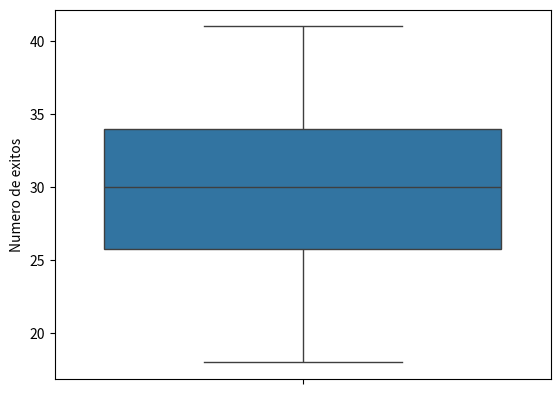
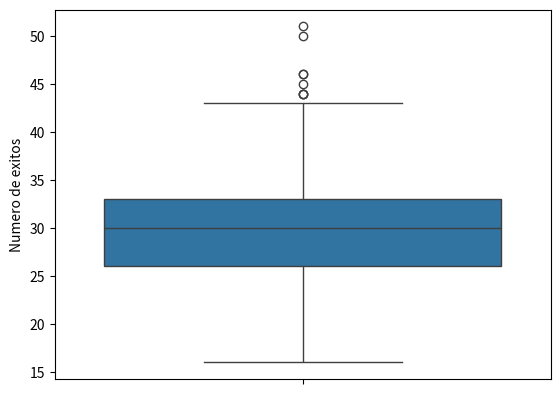
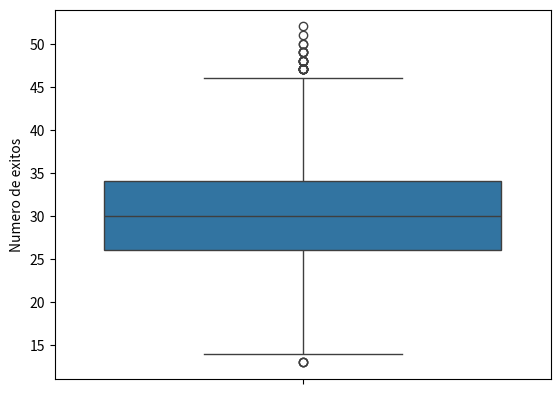
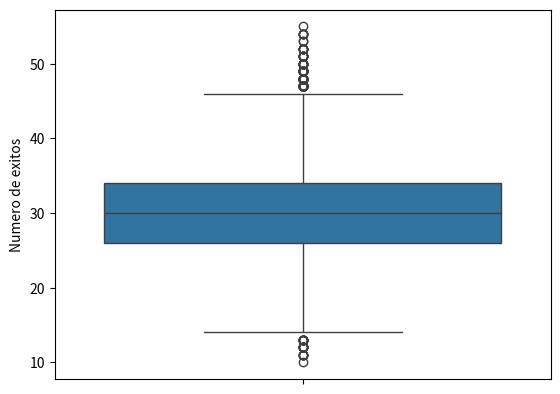
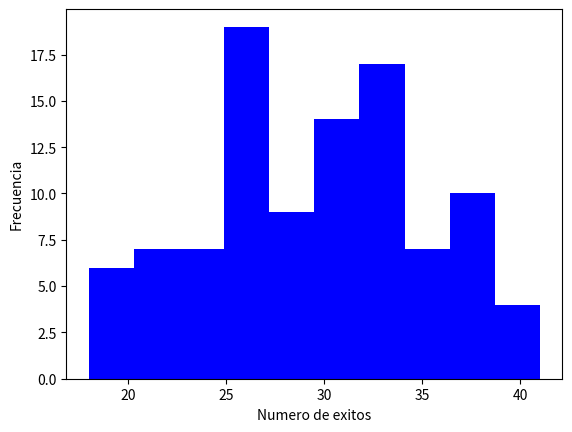
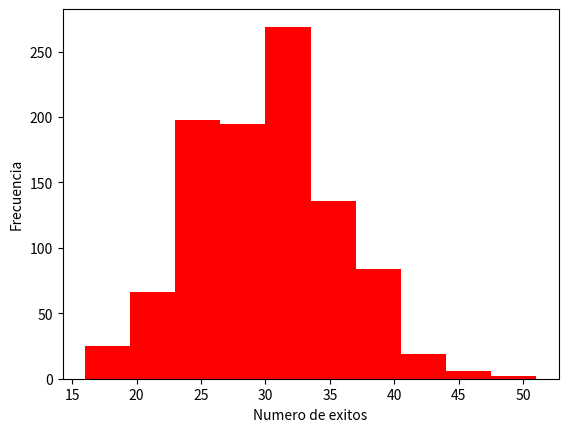
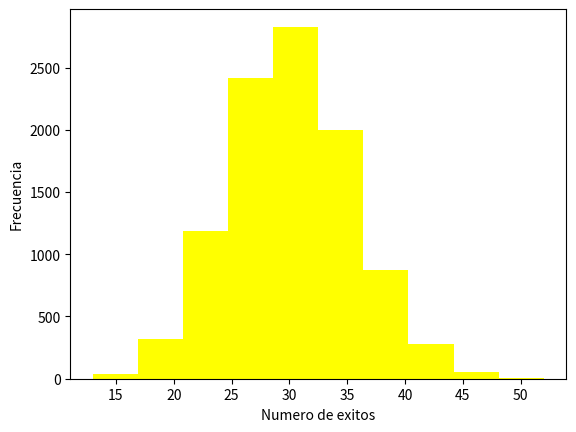
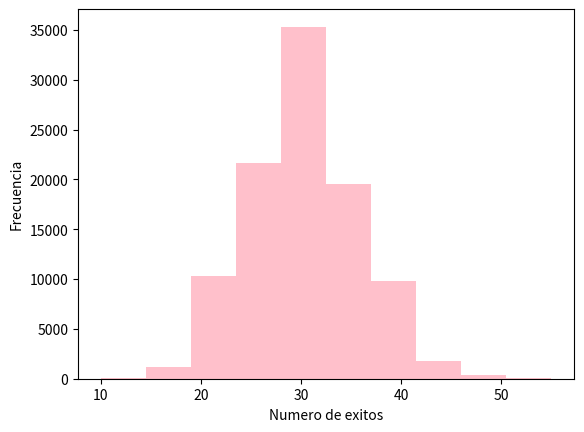

Python code for these plots, in order:
# Path: ScriptPoisson.py
import numpy as np
import matplotlib.pyplot as plt
from scipy.stats import poisson
import statistics
import seaborn as sns

cien = poisson.rvs(30, size =100) # Devuelve un listado del numero de exitos en 100 intentos con una probabilidad de 0.35 con distribucion binomial.
mil = poisson.rvs(30, size =1000) # Devuelve un listado del numero de exitos en 1000 intentos con una probabilidad de 0.35.
diezmil = poisson.rvs(30, size =10000) # Devuelve un listado del numero de exitos en 10000 intentos con una probabilidad de 0.35.
cienmil = poisson.rvs(30, size =100000) # Devuelve un listado del numero de exitos en 100000 intentos con una probabilidad de 0.35.

#Ejercicio 1 parte b
sns.boxplot(cien)
plt.ylabel('Numero de exitos') # Etiqueta el eje y.
plt.show()
sns.boxplot(mil)
plt.ylabel('Numero de exitos') # Etiqueta el eje y.
plt.show()
sns.boxplot(diezmil)
plt.ylabel('Numero de exitos') # Etiqueta el eje y.
plt.show()
sns.boxplot(cienmil)
plt.ylabel('Numero de exitos') # Etiqueta el eje y.
plt.show()

#ejercicio 1 parte c
plt.hist(cien, color="blue")
plt.xlabel('Numero de exitos') # Etiqueta el eje x.
plt.ylabel('Frecuencia') # Etiqueta el eje y.
plt.show()

plt.hist(mil, color="red")
plt.xlabel('Numero de exitos') # Etiqueta el eje x.
plt.ylabel('Frecuencia') # Etiqueta el eje y.
plt.show()

plt.hist(diezmil, color="yellow")
plt.xlabel('Numero de exitos') # Etiqueta el eje x.
plt.ylabel('Frecuencia') # Etiqueta el eje y.
plt.show()

plt.hist(cienmil, color="pink")
plt.xlabel('Numero de exitos') # Etiqueta el eje x.
plt.ylabel('Frecuencia') # Etiqueta el eje y.
plt.show()

#Ejercicio 1 parte d
medianaCien =  statistics.median(cien)
print("Mediana de cien:", medianaCien)
medianaMil= statistics.median(mil)
print("Mediana de mil:", medianaMil)
medianaDiezmil = statistics.median(diezmil)
print("Mediana de diezmil:", medianaDiezmil)
medianaCienmil = statistics.median(cienmil)
print("Mediana de cienmil:", medianaCienmil)

modaCien = statistics.mode(cien)
print("Moda de cien:", modaCien)
modaMil = statistics.mode(mil)
print("Moda de mil:", modaMil)
modaDiezmil = statistics.mode(diezmil)
print("Moda de diezmil:", modaDiezmil)
modaCienmil = statistics.mode(cienmil)
print("Moda de cienmil:", modaCienmil)


#Ejercicio 1 parte e
# falta comparacion con emperanza teorica
mediaCien = statistics.mean(cien)
print("Media de cien:", mediaCien)
mediaMil = statistics.mean(mil)
print("Media de mil:", mediaMil)
mediaDiezmil = statistics.mean(diezmil)
print("Media de diezmil:", mediaDiezmil)
mediaCienmil = statistics.mean(cienmil)
print("Media de cienmil:", mediaCienmil)

#Parte f
var_empirical = np.var(cien, ddof=1)
print("Varianza empírica:", var_empirical)

var_theoretical = np.var(cien)
print("Varianza teórica:", var_theoretical)


var_empirical = np.var(mil, ddof=1)
print("Varianza empírica:", var_empirical)

var_theoretical = np.var(mil)
print("Varianza teórica:", var_theoretical)


var_empirical = np.var(diezmil, ddof=1)
print("Varianza empírica:", var_empirical)

var_theoretical = np.var(diezmil)
print("Varianza teórica:", var_theoretical)


var_empirical = np.var(cienmil, ddof=1)
print("Varianza empírica:", var_empirical)

var_theoretical = np.var(cienmil)
print("Varianza teórica:", var_theoretical)

# x = np.arange(0, 100) # Devuelve un listado de numeros enteros desde 0 hasta 4.
# plt.bar(x, cien, color = 'blue') # Grafica un histograma de barras con los valores de cien.
# plt.xlabel('Numero de exitos') # Etiqueta el eje x.
# plt.ylabel('Frecuencia') # Etiqueta el eje y.
# plt.show() # Muestra la grafica.

# x = np.arange(0, 1000) # Devuelve un listado de numeros enteros desde 0 hasta 4.
# plt.bar(x, mil, color = 'blue') # Grafica un histograma de barras con los valores de mil.
# plt.xlabel('Numero de exitos') # Etiqueta el eje x.
# plt.ylabel('Frecuencia') # Etiqueta el eje y.
# plt.show() # Muestra la grafica.

# x = np.arange(0, 10000) # Devuelve un listado de numeros enteros desde 0 hasta 4.
# plt.bar(x, diezmil, color = 'blue') # Grafica un histograma de barras con los valores de diezmil.
# plt.xlabel('Numero de exitos') # Etiqueta el eje x.
# plt.ylabel('Frecuencia') # Etiqueta el eje y.
# plt.show() # Muestra la grafica.

# x = np.arange(0, 100000) # Devuelve un listado de numeros enteros desde 0 hasta 4.
# plt.bar(x, cienmil, color = 'blue') # Grafica un histograma de barras con los valores de cienmil.
# plt.xlabel('Numero de exitos') # Etiqueta el eje x.
# plt.ylabel('Frecuencia') # Etiqueta el eje y.
# plt.show() # Muestra la grafica.
